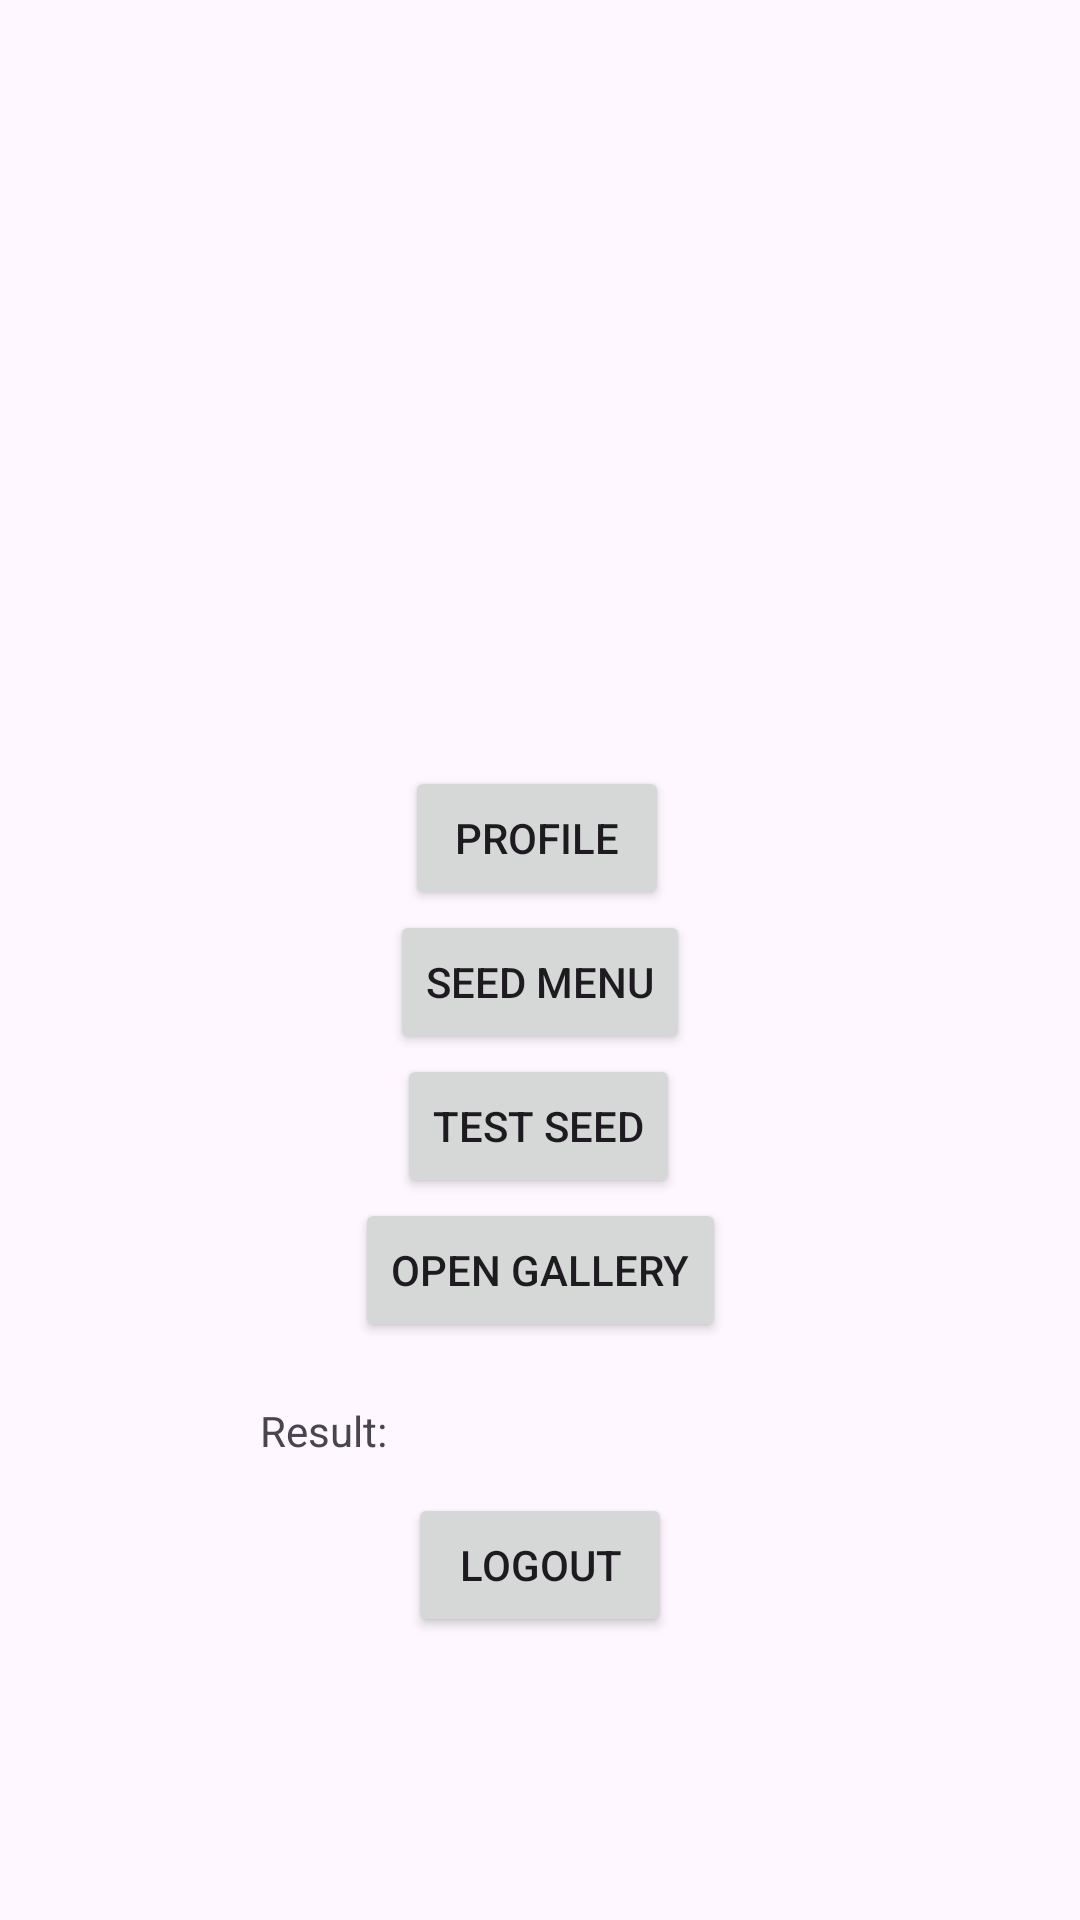

Here is an Android app screen rendered from its layout file. Give the layout XML and the strings, colors and styles it references.
<!-- AndroidManifest.xml: application theme Theme._3310_Group8_GSGD -->
<!-- res/layout/home.xml -->
<?xml version="1.0" encoding="utf-8"?>
<androidx.constraintlayout.widget.ConstraintLayout xmlns:android="http://schemas.android.com/apk/res/android"
    xmlns:app="http://schemas.android.com/apk/res-auto"
    xmlns:tools="http://schemas.android.com/tools"
    android:id="@+id/home3"
    android:layout_width="match_parent"
    android:layout_height="match_parent">

    <Button
        android:id="@+id/button"
        android:layout_width="wrap_content"
        android:layout_height="wrap_content"
        android:text="@string/profile"
        app:layout_constraintBottom_toBottomOf="parent"
        app:layout_constraintEnd_toEndOf="parent"
        app:layout_constraintHorizontal_bias="0.496"
        app:layout_constraintStart_toStartOf="parent"
        app:layout_constraintTop_toBottomOf="@+id/textView"
        app:layout_constraintVertical_bias="0.425" />

    <TextView
        android:id="@+id/textView"
        android:layout_width="wrap_content"
        android:layout_height="wrap_content"
        android:layout_marginTop="48dp"
        android:layout_marginBottom="643dp"
        android:fontFamily="sans-serif-medium"
        android:text="Good Seeds, Good Deeds!"
        android:textSize="30sp"
        android:textStyle="italic"
        app:layout_constraintBottom_toBottomOf="parent"
        app:layout_constraintEnd_toEndOf="parent"
        app:layout_constraintStart_toStartOf="parent"
        app:layout_constraintTop_toTopOf="parent"
        app:layout_constraintVertical_bias="0.105" />

    <Button
        android:id="@+id/btn_seed_menu"
        android:layout_width="wrap_content"
        android:layout_height="wrap_content"
        android:text="@string/seed_menu"
        app:layout_constraintBottom_toBottomOf="parent"
        app:layout_constraintEnd_toEndOf="parent"
        app:layout_constraintStart_toStartOf="parent"
        app:layout_constraintTop_toBottomOf="@+id/button"
        app:layout_constraintVertical_bias="0.0" />

    <Button
        android:id="@+id/btn_test_seed"
        android:layout_width="wrap_content"
        android:layout_height="wrap_content"
        android:text="@string/test_seed"
        app:layout_constraintBottom_toBottomOf="parent"
        app:layout_constraintEnd_toEndOf="parent"
        app:layout_constraintHorizontal_bias="0.498"
        app:layout_constraintStart_toStartOf="parent"
        app:layout_constraintTop_toBottomOf="@+id/btn_seed_menu"
        app:layout_constraintVertical_bias="0.0" />

    <Button
        android:id="@+id/btnLogout"
        android:layout_width="wrap_content"
        android:layout_height="wrap_content"
        android:text="@string/logout"
        app:layout_constraintBottom_toBottomOf="parent"
        app:layout_constraintEnd_toEndOf="parent"
        app:layout_constraintStart_toStartOf="parent"
        app:layout_constraintTop_toBottomOf="@+id/btn_open_gallery"
        app:layout_constraintVertical_bias="0.347" />

    <TextView
        android:id="@+id/testOutput"
        android:layout_width="187dp"
        android:layout_height="31dp"
        android:layout_marginTop="20dp"
        android:ems="10"
        android:inputType="text"
        android:text="Result: "
        app:layout_constraintEnd_toEndOf="parent"
        app:layout_constraintStart_toStartOf="parent"
        app:layout_constraintTop_toBottomOf="@+id/btn_open_gallery" />

    <ImageView
        android:id="@+id/imageView"
        android:layout_width="wrap_content"
        android:layout_height="wrap_content"
        android:layout_marginTop="24dp"
        app:layout_constraintEnd_toEndOf="parent"
        app:layout_constraintHorizontal_bias="0.498"
        app:layout_constraintStart_toStartOf="parent"
        app:layout_constraintTop_toBottomOf="@+id/textView"
        tools:srcCompat="@tools:sample/avatars" />

    <Button
        android:id="@+id/btn_open_gallery"
        android:layout_width="wrap_content"
        android:layout_height="wrap_content"
        android:layout_marginBottom="192dp"
        android:text="Open Gallery"
        app:layout_constraintBottom_toBottomOf="parent"
        app:layout_constraintEnd_toEndOf="parent"
        app:layout_constraintStart_toStartOf="parent"
        app:layout_constraintTop_toBottomOf="@+id/btn_test_seed"
        app:layout_constraintVertical_bias="0.0" />
</androidx.constraintlayout.widget.ConstraintLayout>
<!-- resources referenced by this layout -->
<resources>
  <string name="logout">Logout</string>
  <string name="profile">Profile</string>
  <string name="seed_menu">Seed Menu</string>
  <string name="test_seed">Test Seed</string>
  <style name="Theme._3310_Group8_GSGD" parent="Base.Theme._3310_Group8_GSGD" />
  <style name="Base.Theme._3310_Group8_GSGD" parent="Theme.Material3.DayNight.NoActionBar">
          
          
      </style>
</resources>
